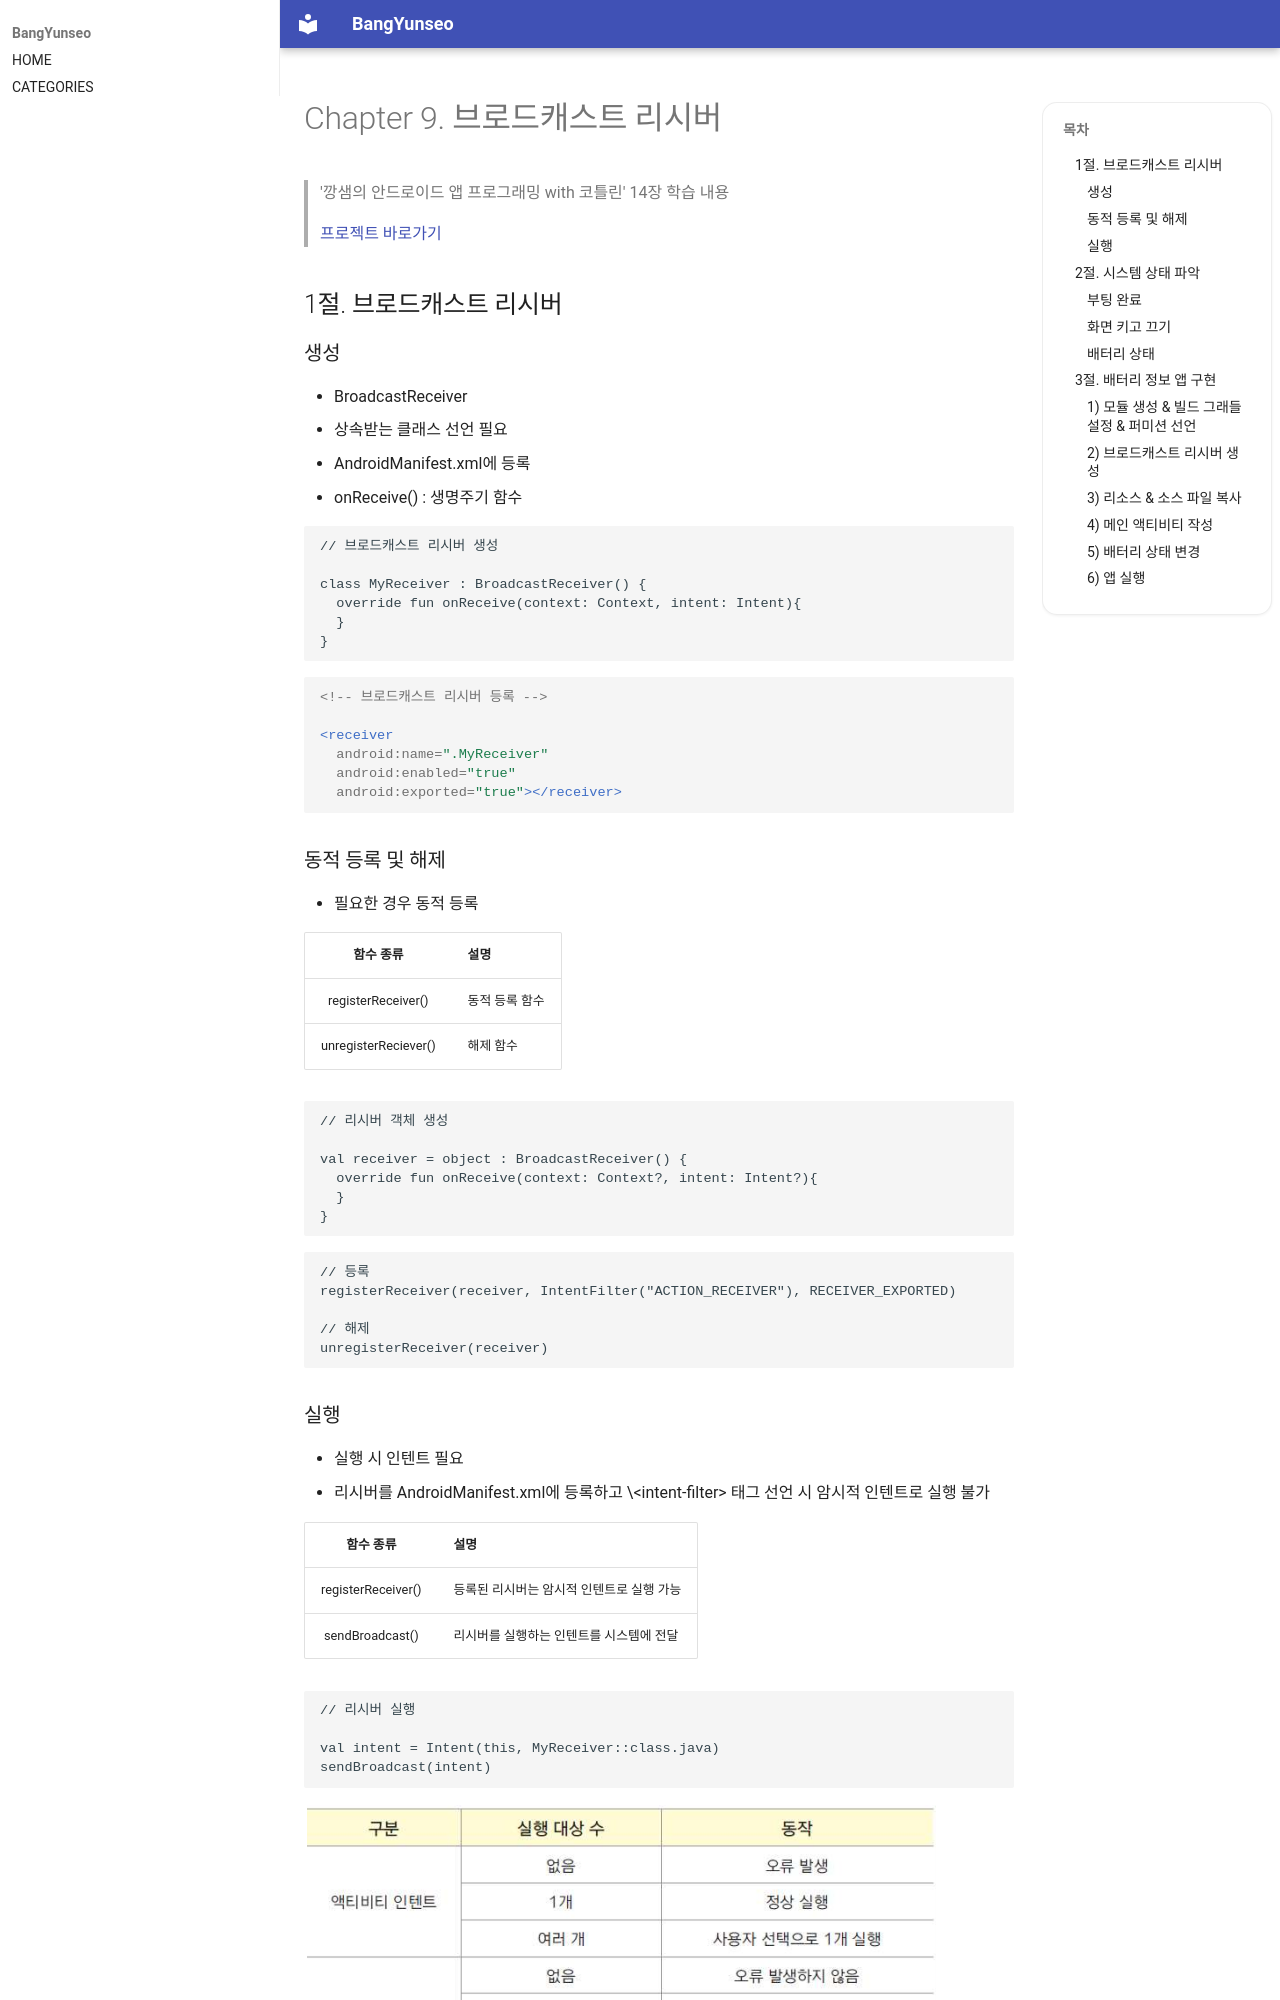

repository: BangYunseo/TIL · page: Android/ch09_BroadcastReceiver/index.html · generator: mkdocs

# Chapter 9. 브로드캐스트 리시버

> '깡샘의 안드로이드 앱 프로그래밍 with 코틀린' 14장 학습 내용
>
> [프로젝트 바로가기](https://github.com/BangYunseo/AndroidProject/tree/main/ch10)

## 1절. 브로드캐스트 리시버

### 생성

- BroadcastReceiver
  - 상속받는 클래스 선언 필요
  - AndroidManifest.xml에 등록
- onReceive() : 생명주기 함수

```kt
// 브로드캐스트 리시버 생성

class MyReceiver : BroadcastReceiver() {
  override fun onReceive(context: Context, intent: Intent){
  }
}
```

```xml
<!-- 브로드캐스트 리시버 등록 -->

<receiver
  android:name=".MyReceiver"
  android:enabled="true"
  android:exported="true"></receiver>
```

### 동적 등록 및 해제

- 필요한 경우 동적 등록

|      함수 종류       | 설명           |
| :------------------: | :------------- |
|  registerReceiver()  | 동적 등록 함수 |
| unregisterReciever() | 해제 함수      |

```kt
// 리시버 객체 생성

val receiver = object : BroadcastReceiver() {
  override fun onReceive(context: Context?, intent: Intent?){
  }
}
```

```kt
// 등록
registerReceiver(receiver, IntentFilter("ACTION_RECEIVER"), RECEIVER_EXPORTED)

// 해제
unregisterReceiver(receiver)
```

### 실행

- 실행 시 인텐트 필요
- 리시버를 AndroidManifest.xml에 등록하고 \<intent-filter\> 태그 선언 시 암시적 인텐트로 실행 불가

|     함수 종류      | 설명                                      |
| :----------------: | :---------------------------------------- |
| registerReceiver() | 등록된 리시버는 암시적 인텐트로 실행 가능 |
|  sendBroadcast()   | 리시버를 실행하는 인텐트를 시스템에 전달  |

```kt
// 리시버 실행

val intent = Intent(this, MyReceiver::class.java)
sendBroadcast(intent)
```

![ch09-01-Intent](./Image/ch09/ch09-01-Intent.PNG)

## 2절. 시스템 상태 파악
